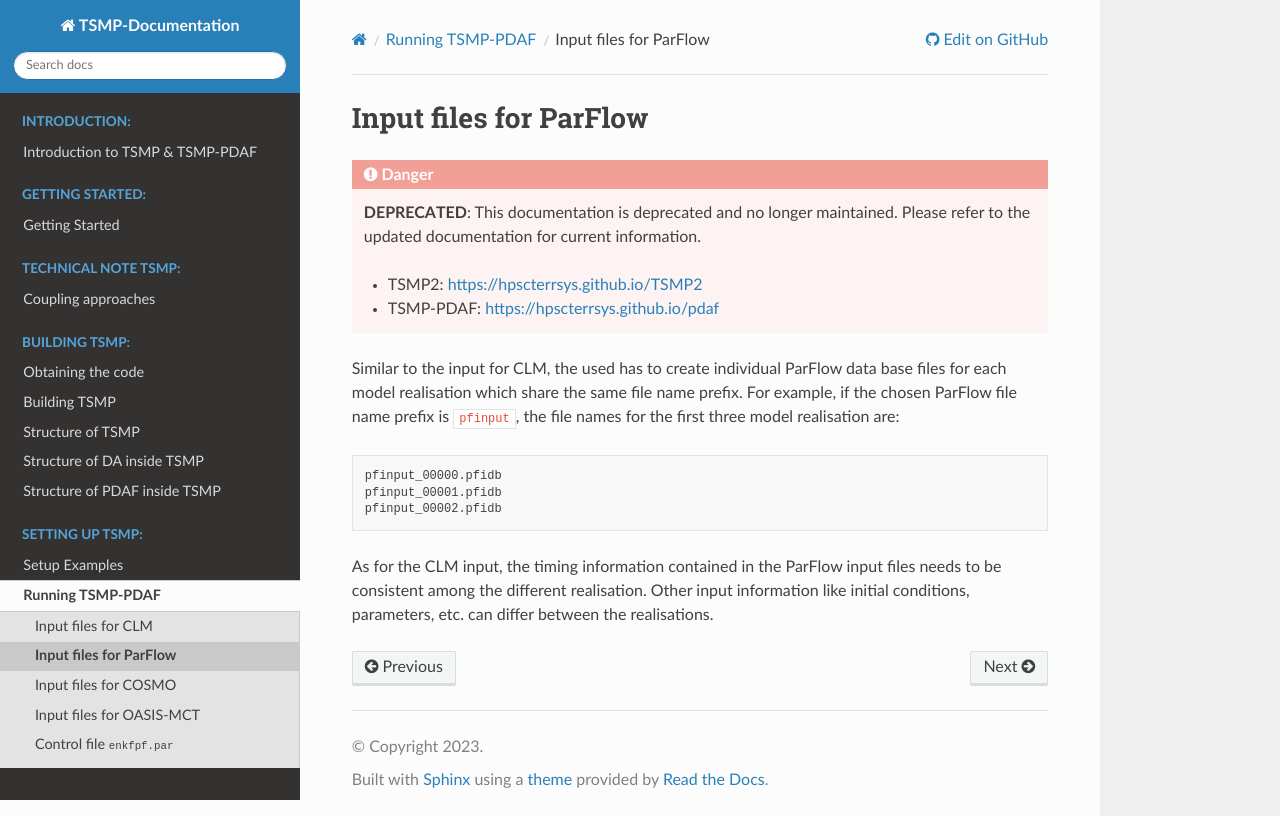

repository: HPSCTerrSys/TSMP · page: content/setup_tsmp/input_pfl.html · generator: sphinx

## Input files for ParFlow ##

Similar to the input for CLM, the used has to create individual
ParFlow data base files for each model realisation which share the
same file name prefix. For example, if the chosen ParFlow file name
prefix is `pfinput`, the file names for the first three model
realisation are:

``` text
pfinput_00000.pfidb
pfinput_00001.pfidb
pfinput_00002.pfidb
```

As for the CLM input, the timing information contained in the ParFlow
input files needs to be consistent among the different realisation.
Other input information like initial conditions, parameters, etc. can
differ between the realisations.
